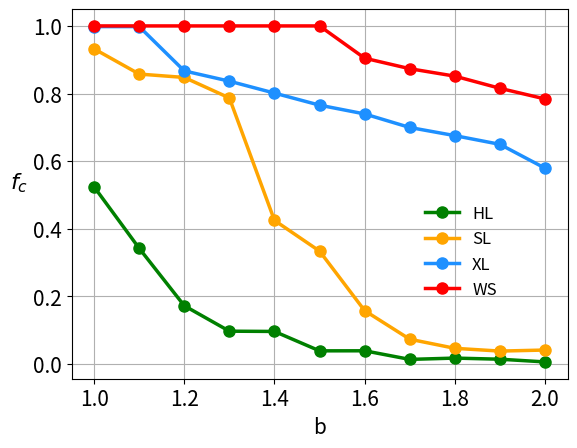

Here is the Python script that generated this plot:
import matplotlib.pyplot as plt
import numpy as np

c_heat=[[0.523752,	0.932116,	0.99794,	1],
[0.341796,	0.857522,	0.998,	1],
[0.17184,	0.847504,	0.866850909,	1],
[0.09656,	0.786816,	0.836485455,	1],
[0.09578,	0.424418,	0.8011618,	1],
[0.03838,	0.3335636,	0.765494545,	1],
[0.03856,	0.157333333,	0.739505455,	0.904465455],
[0.01308,	0.072804444,	0.699447273,	0.873403636],
[0.01692,	0.04588,	0.675307273,	0.851341818],
[0.01364,	0.0376666,	0.649534545,	0.815381818],
[0.0056,	0.0407733,	0.578973333,	0.783901818]]

x = [ 1+0.1*i for i in range(len(c_heat))]
y=[]

for i in range(0,len(c_heat[0])):
    y0=[]
    for j in range(len(c_heat)):
        y0.append(c_heat[j][i])
    y.append(y0)




plt.figure(dpi=600)
plt.plot(x, y[0],marker='o',markersize=8, linewidth=2.5, label="HL", color='green')
plt.plot(x, y[1],marker='o',markersize=8, linewidth=2.5, label="SL", color='orange')
plt.plot(x, y[2],marker='o',markersize=8, linewidth=2.5, label="XL", color='dodgerblue')
plt.plot(x, y[3],marker='o',markersize=8, linewidth=2.5, label="WS", color='red')



#plt.plot(x, cooperators_changes_random[2], label="r = 5.0",linestyle = ':', color='dodgerblue')
#plt.plot(x, y[4],marker='o',markersize=8, linewidth=2.5, label="$r_a$ = 1.8", color='mediumblue')
#plt.plot(x, cooperators_changes_random[3], label="r = 5.1",linestyle = ':', color='mediumblue')
#plt.plot(x, y[5],marker='o',markersize=8, linewidth=2.5, label="$r_a$ = 2.4", color='mediumspringgreen')
#plt.plot(x, cooperators_changes_random[4], label="r = 5.2",linestyle = ':', color='mediumspringgreen')
#plt.plot(x, y[6],marker='o',markersize=8, linewidth=2.5, label="$r_a$ = 3.0", color='tan')




plt.legend(loc=(1,1),bbox_to_anchor=(0.7,0.2),frameon=False,fontsize=12,ncol=1)

plt.xlabel('b',fontsize=15)
plt.ylabel('$f_c$',fontsize=16,rotation=0,labelpad=10)
plt.tick_params(axis='both')
#plt.yticks(np.arange(0,1600,100))
plt.yticks(size=15)
#plt.xticks(np.arange(1,2.51,0.3),size=20)
plt.xticks(size=15)
plt.grid(True)
plt.show()
